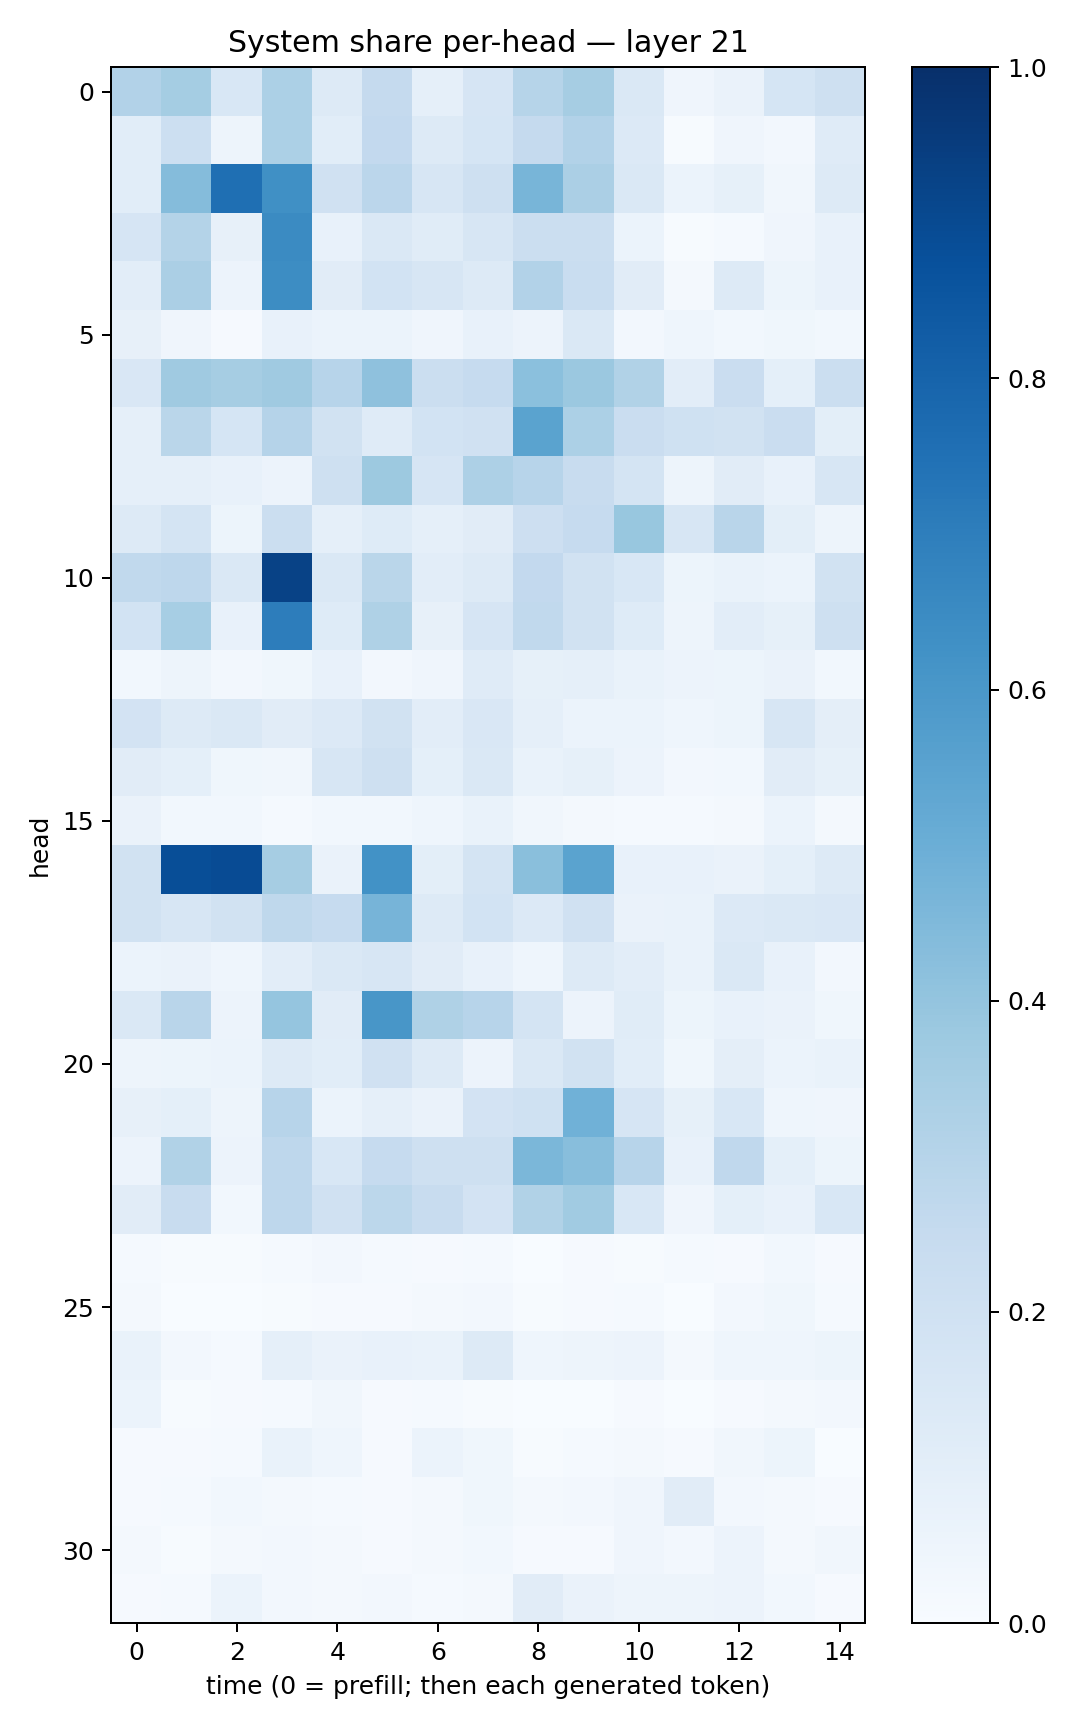

Values plotted in this chart, from the file beside it:
0.30992433, 0.35479376, 0.15236656, 0.33088592, 0.12962286, 0.25158933, 0.08630887, 0.16643487, 0.30028, 0.35137263, 0.1472961, 0.041487526, 0.06441218, 0.17163645, 0.20898212
0.1056, 0.2169, 0.0479, 0.3292, 0.1066, 0.2592, 0.1264, 0.1709, 0.2532, 0.3119, 0.1337, 0.007356, 0.04214, 0.02705, 0.121
0.1093, 0.4336, 0.7547, 0.6297, 0.1986, 0.2847, 0.1612, 0.2081, 0.4677, 0.3357, 0.1421, 0.05969, 0.08298, 0.03169, 0.1327
0.1676, 0.3074, 0.07974, 0.6485, 0.07213, 0.143, 0.1167, 0.1608, 0.2236, 0.2208, 0.05973, 0.007635, 0.01396, 0.04257, 0.07527
0.1047, 0.3349, 0.05754, 0.6445, 0.1112, 0.1871, 0.1578, 0.1266, 0.3092, 0.2315, 0.1126, 0.02205, 0.1273, 0.05397, 0.07082
0.07896, 0.04167, 0.01089, 0.07661, 0.0611, 0.06075, 0.04191, 0.07457, 0.05832, 0.1415, 0.02509, 0.04418, 0.03065, 0.03802, 0.02782
0.152, 0.3684, 0.351, 0.3691, 0.294, 0.412, 0.2251, 0.2486, 0.4193, 0.3792, 0.3152, 0.1016, 0.2294, 0.09143, 0.2232
0.08761, 0.2859, 0.1692, 0.3021, 0.1925, 0.1205, 0.1853, 0.1982, 0.547, 0.3288, 0.2272, 0.2019, 0.1913, 0.2296, 0.1016
0.08954, 0.0886, 0.07057, 0.05647, 0.2079, 0.3755, 0.1643, 0.3244, 0.2947, 0.2388, 0.1782, 0.0473, 0.1121, 0.07278, 0.1563
0.131, 0.1739, 0.05279, 0.2216, 0.08673, 0.1246, 0.08719, 0.1126, 0.2141, 0.25, 0.3891, 0.1614, 0.2891, 0.09778, 0.04839
0.2642, 0.275, 0.1434, 0.9286, 0.1426, 0.289, 0.1022, 0.1274, 0.2602, 0.1896, 0.1558, 0.05131, 0.06903, 0.06213, 0.1883
0.187, 0.345, 0.07811, 0.7013, 0.1233, 0.3221, 0.08159, 0.1678, 0.2623, 0.1901, 0.124, 0.04729, 0.103, 0.08447, 0.2083
0.02908, 0.04806, 0.02571, 0.0378, 0.07302, 0.02609, 0.04253, 0.1194, 0.08594, 0.08968, 0.06684, 0.05553, 0.05439, 0.06477, 0.02947
0.1815, 0.1316, 0.1412, 0.1125, 0.1329, 0.1913, 0.1024, 0.1502, 0.08788, 0.06047, 0.05985, 0.04592, 0.05186, 0.1609, 0.09407
0.1124, 0.09038, 0.03552, 0.03228, 0.1613, 0.2054, 0.09098, 0.1456, 0.068, 0.08337, 0.05625, 0.02562, 0.03065, 0.1115, 0.08387
0.06265, 0.03062, 0.03112, 0.01311, 0.02838, 0.02908, 0.04301, 0.07027, 0.03247, 0.01782, 0.01186, 0.01242, 0.01865, 0.06161, 0.02207
0.1918, 0.8839, 0.8921, 0.3491, 0.06257, 0.6245, 0.101, 0.1766, 0.4231, 0.5489, 0.07238, 0.07718, 0.06519, 0.09159, 0.1313
0.1881, 0.1576, 0.1935, 0.2702, 0.249, 0.4711, 0.1268, 0.1868, 0.1364, 0.1966, 0.06353, 0.06779, 0.1359, 0.1433, 0.1511
0.06203, 0.06599, 0.04671, 0.1032, 0.1447, 0.1597, 0.1114, 0.07374, 0.04683, 0.1325, 0.1034, 0.06977, 0.1422, 0.07413, 0.02671
0.1477, 0.2902, 0.05669, 0.397, 0.113, 0.6046, 0.3213, 0.2935, 0.1733, 0.05709, 0.1167, 0.05253, 0.07683, 0.06509, 0.03527
0.0475, 0.05438, 0.06185, 0.1302, 0.1062, 0.197, 0.1271, 0.05565, 0.1484, 0.1921, 0.106, 0.03658, 0.0961, 0.05884, 0.06694
0.07967, 0.09024, 0.04788, 0.2943, 0.05916, 0.08784, 0.06458, 0.1802, 0.2014, 0.4861, 0.1659, 0.08581, 0.1536, 0.04404, 0.04137
0.05752, 0.3144, 0.05674, 0.2742, 0.1542, 0.2489, 0.2085, 0.2088, 0.4605, 0.4268, 0.2965, 0.07654, 0.268, 0.09238, 0.0546
0.1104, 0.2346, 0.02811, 0.2772, 0.1972, 0.2798, 0.2353, 0.182, 0.3138, 0.3663, 0.1525, 0.0417, 0.0917, 0.07545, 0.1549
0.01358, 0.005984, 0.005094, 0.014, 0.02472, 0.0127, 0.007895, 0.01258, 0.003191, 0.01115, 0.00645, 0.01471, 0.008383, 0.02739, 0.009356
0.01878, 0.0008594, 0.002065, 0.00629, 0.01114, 0.008333, 0.01982, 0.02404, 0.005031, 0.008369, 0.01498, 0.002735, 0.02546, 0.03781, 0.01273
0.06862, 0.02612, 0.01265, 0.08941, 0.06449, 0.07287, 0.06668, 0.1311, 0.044, 0.04809, 0.05594, 0.0204, 0.04613, 0.04486, 0.05093
0.06006, 0.003962, 0.01101, 0.01393, 0.03332, 0.01077, 0.01485, 0.004694, 0.001846, 0.003257, 0.009276, 0.001348, 0.009975, 0.01854, 0.02676
0.009243, 0.008148, 0.01373, 0.06904, 0.04322, 0.01164, 0.06064, 0.03877, 0.004958, 0.01258, 0.0216, 0.009564, 0.03298, 0.0529, 0.003468
0.008696, 0.01192, 0.03085, 0.02061, 0.01319, 0.008847, 0.0233, 0.03718, 0.01933, 0.02678, 0.03996, 0.1117, 0.0273, 0.02229, 0.008547
0.01661, 0.006008, 0.01706, 0.02701, 0.02206, 0.01149, 0.01634, 0.02925, 0.009351, 0.01051, 0.03921, 0.02715, 0.05622, 0.02074, 0.03267
0.009978, 0.01342, 0.05892, 0.02516, 0.02329, 0.02625, 0.01465, 0.02267, 0.1121, 0.0664, 0.05072, 0.04967, 0.05791, 0.03091, 0.01093
